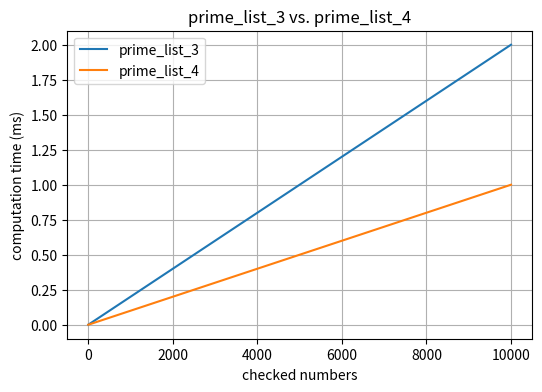

This chart was generated by the following Python code:
##################################################
# plot_graph_3-4.py - plot graphs example 
# for prime_list_3 and prime_list_4
##################################################

import matplotlib.pyplot as plt

x   = [1000*i for i in range(11)]
y_3 = [0, 0.2, 0.4, 0.6, 0.8, 1.0, 1.2, 1.4, 1.6, 1.8, 2.0] # ms
y_4 = [0, 0.1, 0.2, 0.3, 0.4, 0.5, 0.6, 0.7, 0.8, 0.9, 1.0] # ms

fig = plt.figure(figsize=(6,4))
ax = fig.add_subplot(1,1,1)

ax.plot(x, y_3, label="prime_list_3" )
ax.plot(x, y_4, label="prime_list_4")

ax.grid()
ax.set_title("prime_list_3 vs. prime_list_4")
ax.set_xlabel("checked numbers")
ax.set_ylabel("computation time (ms)")
ax.legend()

plt.savefig("primes_3-4.png")
plt.show()
